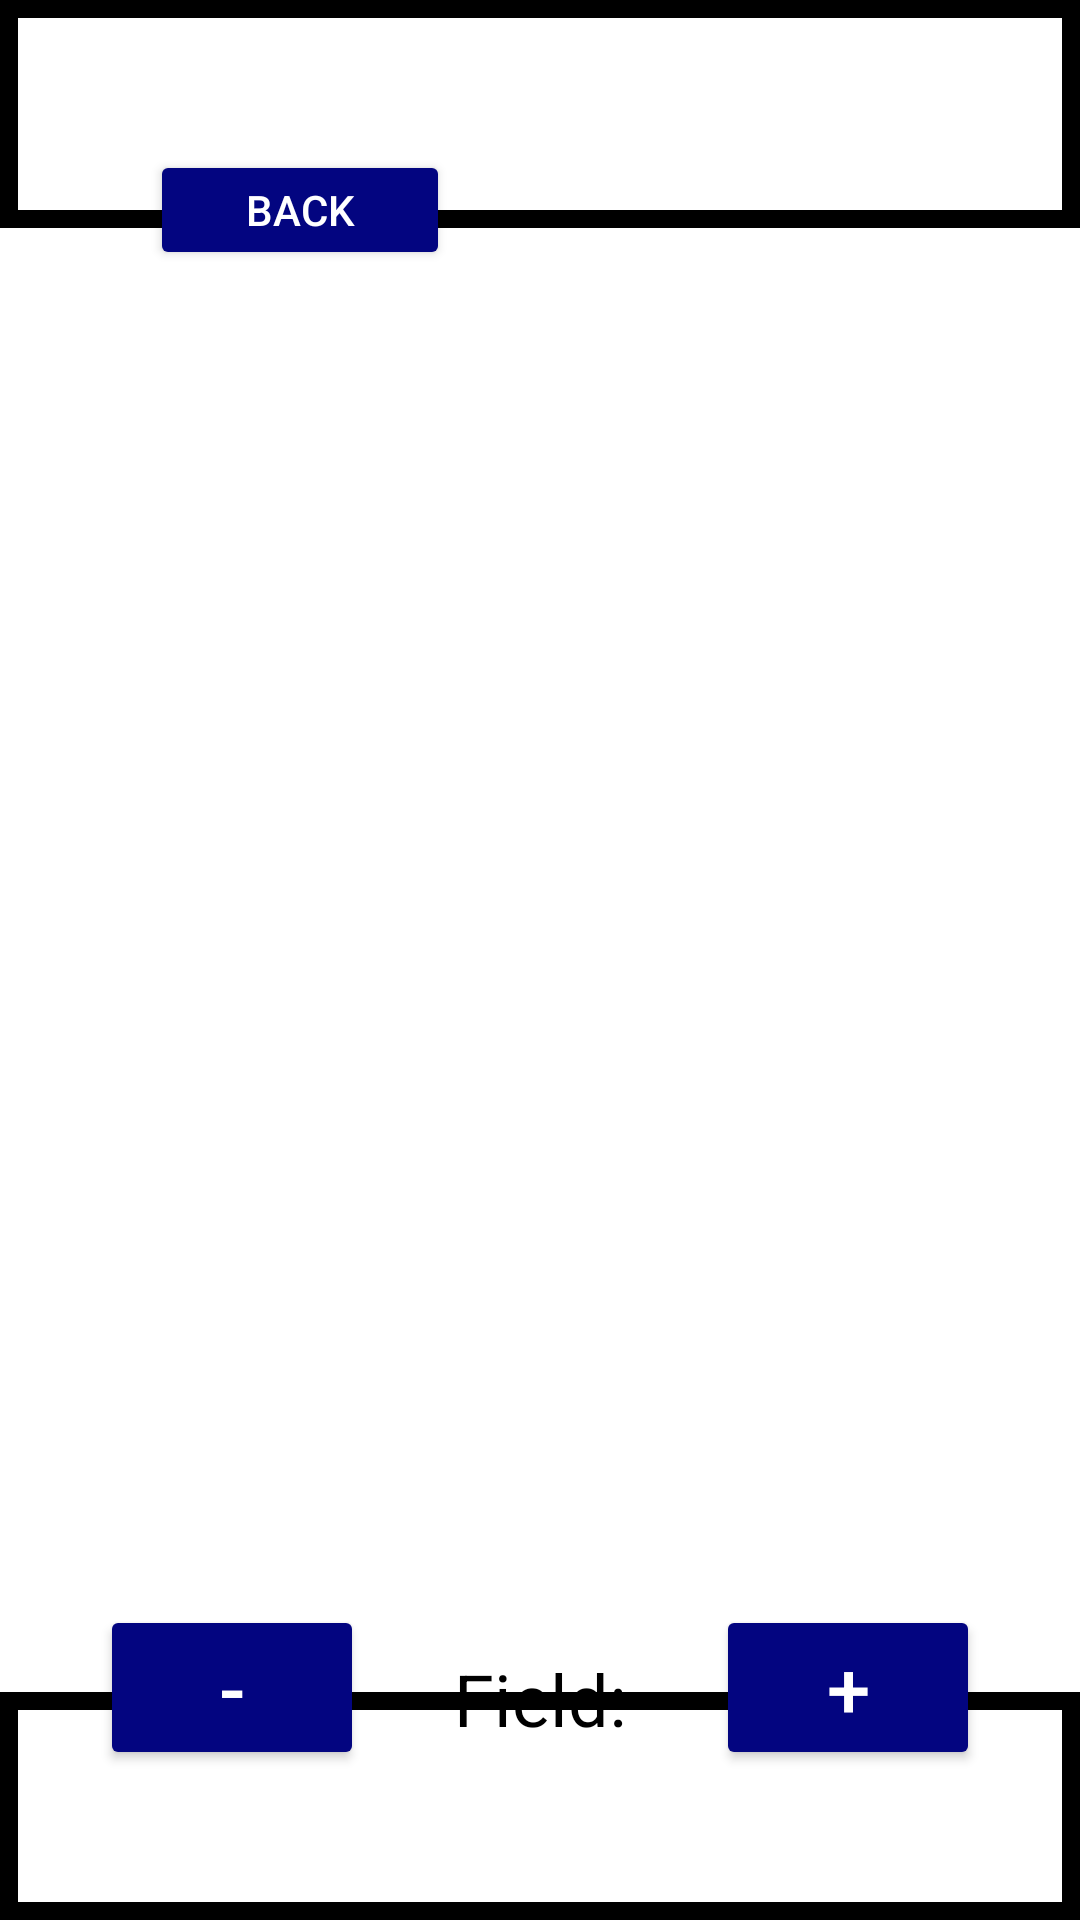

Reconstruct the res/layout file that produces this screen, plus the resources it refers to.
<!-- AndroidManifest.xml: application theme HiddenTitleTheme -->
<!-- res/layout/activity_result.xml -->
<?xml version="1.0" encoding="utf-8"?>
<androidx.constraintlayout.widget.ConstraintLayout xmlns:android="http://schemas.android.com/apk/res/android"
    xmlns:app="http://schemas.android.com/apk/res-auto"
    xmlns:tools="http://schemas.android.com/tools"
    android:layout_width="match_parent"
    android:layout_height="match_parent"
    android:background="@drawable/border_background">

    <androidx.constraintlayout.widget.ConstraintLayout
        android:layout_width="409dp"
        android:layout_height="500dp"
        android:background="@drawable/border_background"
        app:layout_constraintBottom_toBottomOf="parent"
        app:layout_constraintEnd_toEndOf="parent"
        app:layout_constraintStart_toStartOf="parent"
        app:layout_constraintTop_toTopOf="parent">

        <androidx.constraintlayout.widget.ConstraintLayout
            android:id="@+id/constraintLayout"
            android:layout_width="398dp"
            android:layout_height="490dp"
            android:layout_marginStart="20dp"
            android:layout_marginTop="20dp"
            android:layout_marginEnd="20dp"
            android:layout_marginBottom="20dp"
            android:background="@drawable/badminton_court_dark"
            android:orientation="horizontal"
            app:layout_constraintBottom_toBottomOf="parent"
            app:layout_constraintEnd_toEndOf="parent"
            app:layout_constraintStart_toStartOf="parent"
            app:layout_constraintTop_toTopOf="parent">

            <TextView
                android:id="@+id/textViewPlayer1"
                android:layout_width="wrap_content"
                android:layout_height="wrap_content"
                android:layout_marginStart="130dp"
                android:layout_marginTop="60dp"
                android:layout_marginEnd="5dp"
                android:text="Player1"
                android:textAlignment="center"
                android:textColor="#FFFFFF"
                android:textSize="24sp"
                app:layout_constraintEnd_toStartOf="@+id/textViewPlayer2"
                app:layout_constraintStart_toStartOf="parent"
                app:layout_constraintTop_toTopOf="parent" />

            <TextView
                android:id="@+id/textViewPlayer2"
                android:layout_width="wrap_content"
                android:layout_height="wrap_content"
                android:layout_marginStart="5dp"
                android:layout_marginTop="60dp"
                android:layout_marginEnd="130dp"
                android:text="Player2"
                android:textAlignment="center"
                android:textColor="#FFFFFF"
                android:textSize="24sp"
                app:layout_constraintEnd_toEndOf="parent"
                app:layout_constraintStart_toEndOf="@+id/textViewPlayer1"
                app:layout_constraintTop_toTopOf="parent" />

            <TextView
                android:id="@+id/textViewPlayer3"
                android:layout_width="wrap_content"
                android:layout_height="wrap_content"
                android:layout_marginStart="130dp"
                android:layout_marginEnd="10dp"
                android:layout_marginBottom="60dp"
                android:text="Player3"
                android:textAlignment="center"
                android:textColor="#FFFFFF"
                android:textSize="24sp"
                app:layout_constraintBottom_toBottomOf="parent"
                app:layout_constraintEnd_toStartOf="@+id/textViewPlayer4"
                app:layout_constraintStart_toStartOf="parent" />

            <TextView
                android:id="@+id/textViewPlayer4"
                android:layout_width="wrap_content"
                android:layout_height="wrap_content"
                android:layout_marginStart="10dp"
                android:layout_marginEnd="130dp"
                android:layout_marginBottom="60dp"
                android:text="Player4"
                android:textAlignment="center"
                android:textColor="#FFFFFF"
                android:textSize="24sp"
                app:layout_constraintBottom_toBottomOf="parent"
                app:layout_constraintEnd_toEndOf="parent"
                app:layout_constraintStart_toEndOf="@+id/textViewPlayer3" />
        </androidx.constraintlayout.widget.ConstraintLayout>
    </androidx.constraintlayout.widget.ConstraintLayout>

    <TextView
        android:id="@+id/textViewField"
        android:layout_width="wrap_content"
        android:layout_height="40dp"
        android:layout_marginStart="20dp"
        android:layout_marginTop="50dp"
        android:layout_marginEnd="20dp"
        android:layout_marginBottom="50dp"
        android:text="Field:"
        android:textAlignment="center"
        android:textColor="#000000"
        android:textSize="24sp"
        app:layout_constraintBottom_toBottomOf="parent"
        app:layout_constraintEnd_toStartOf="@+id/buttonFieldRight"
        app:layout_constraintStart_toEndOf="@+id/buttonFieldLeft"
        app:layout_constraintTop_toBottomOf="@+id/constraintLayout" />

    <Button
        android:id="@+id/buttonBack"
        style="@style/Widget.AppCompat.Button"
        android:layout_width="100dp"
        android:layout_height="40dp"
        android:layout_marginStart="50dp"
        android:layout_marginTop="50dp"
        android:layout_marginEnd="261dp"
        android:layout_marginBottom="50dp"
        android:text="Back"
        android:textAlignment="center"
        android:onClick="onButtonClickResultBack"
        android:textColor="#FFFFFF"
        app:backgroundTint="@color/buttonColor"
        app:layout_constraintBottom_toTopOf="@+id/constraintLayout"
        app:layout_constraintEnd_toEndOf="parent"
        app:layout_constraintHorizontal_bias="0.0"
        app:layout_constraintStart_toStartOf="parent"
        app:layout_constraintTop_toTopOf="parent" />

    <Button
        android:id="@+id/buttonFieldLeft"
        android:layout_width="wrap_content"
        android:layout_height="wrap_content"
        android:layout_marginStart="40dp"
        android:layout_marginTop="50dp"
        android:layout_marginEnd="10dp"
        android:layout_marginBottom="50dp"
        android:text="-"
        android:onClick="onButtonClickResultLeft"
        android:textSize="26sp"
        android:textColor="#FFFFFF"
        app:backgroundTint="@color/buttonColor"
        app:layout_constraintBottom_toBottomOf="parent"
        app:layout_constraintEnd_toStartOf="@+id/textViewField"
        app:layout_constraintStart_toStartOf="parent"
        app:layout_constraintTop_toBottomOf="@+id/constraintLayout" />

    <Button
        android:id="@+id/buttonFieldRight"
        android:layout_width="wrap_content"
        android:layout_height="wrap_content"
        android:layout_marginStart="10dp"
        android:layout_marginTop="50dp"
        android:layout_marginEnd="40dp"
        android:layout_marginBottom="50dp"
        android:text="+"
        android:onClick="onButtonClickResultRight"
        android:textSize="26sp"
        android:textColor="#FFFFFF"
        app:backgroundTint="@color/buttonColor"
        app:layout_constraintBottom_toBottomOf="parent"
        app:layout_constraintEnd_toEndOf="parent"
        app:layout_constraintStart_toEndOf="@+id/textViewField"
        app:layout_constraintTop_toBottomOf="@+id/constraintLayout" />

</androidx.constraintlayout.widget.ConstraintLayout>
<!-- resources referenced by this layout -->
<resources>
  <color name="buttonColor">#030580</color>
  <!-- drawable border_background (drawable) -->
  <shape xmlns:android="http://schemas.android.com/apk/res/android"
      android:shape="rectangle">
      <solid android:color="@android:color/white" /> 
      <stroke android:width="6dp" android:color="@android:color/black" /> 
  </shape>
  <style name="HiddenTitleTheme" parent="Theme.AppCompat.Light.NoActionBar">
          <item name="windowNoTitle">true</item>
          <item name="colorPrimaryDark">@color/activityBackground</item>
          <item name="windowActionBar">false</item>
      </style>
  <color name="activityBackground">#F3F3F3</color>
</resources>
